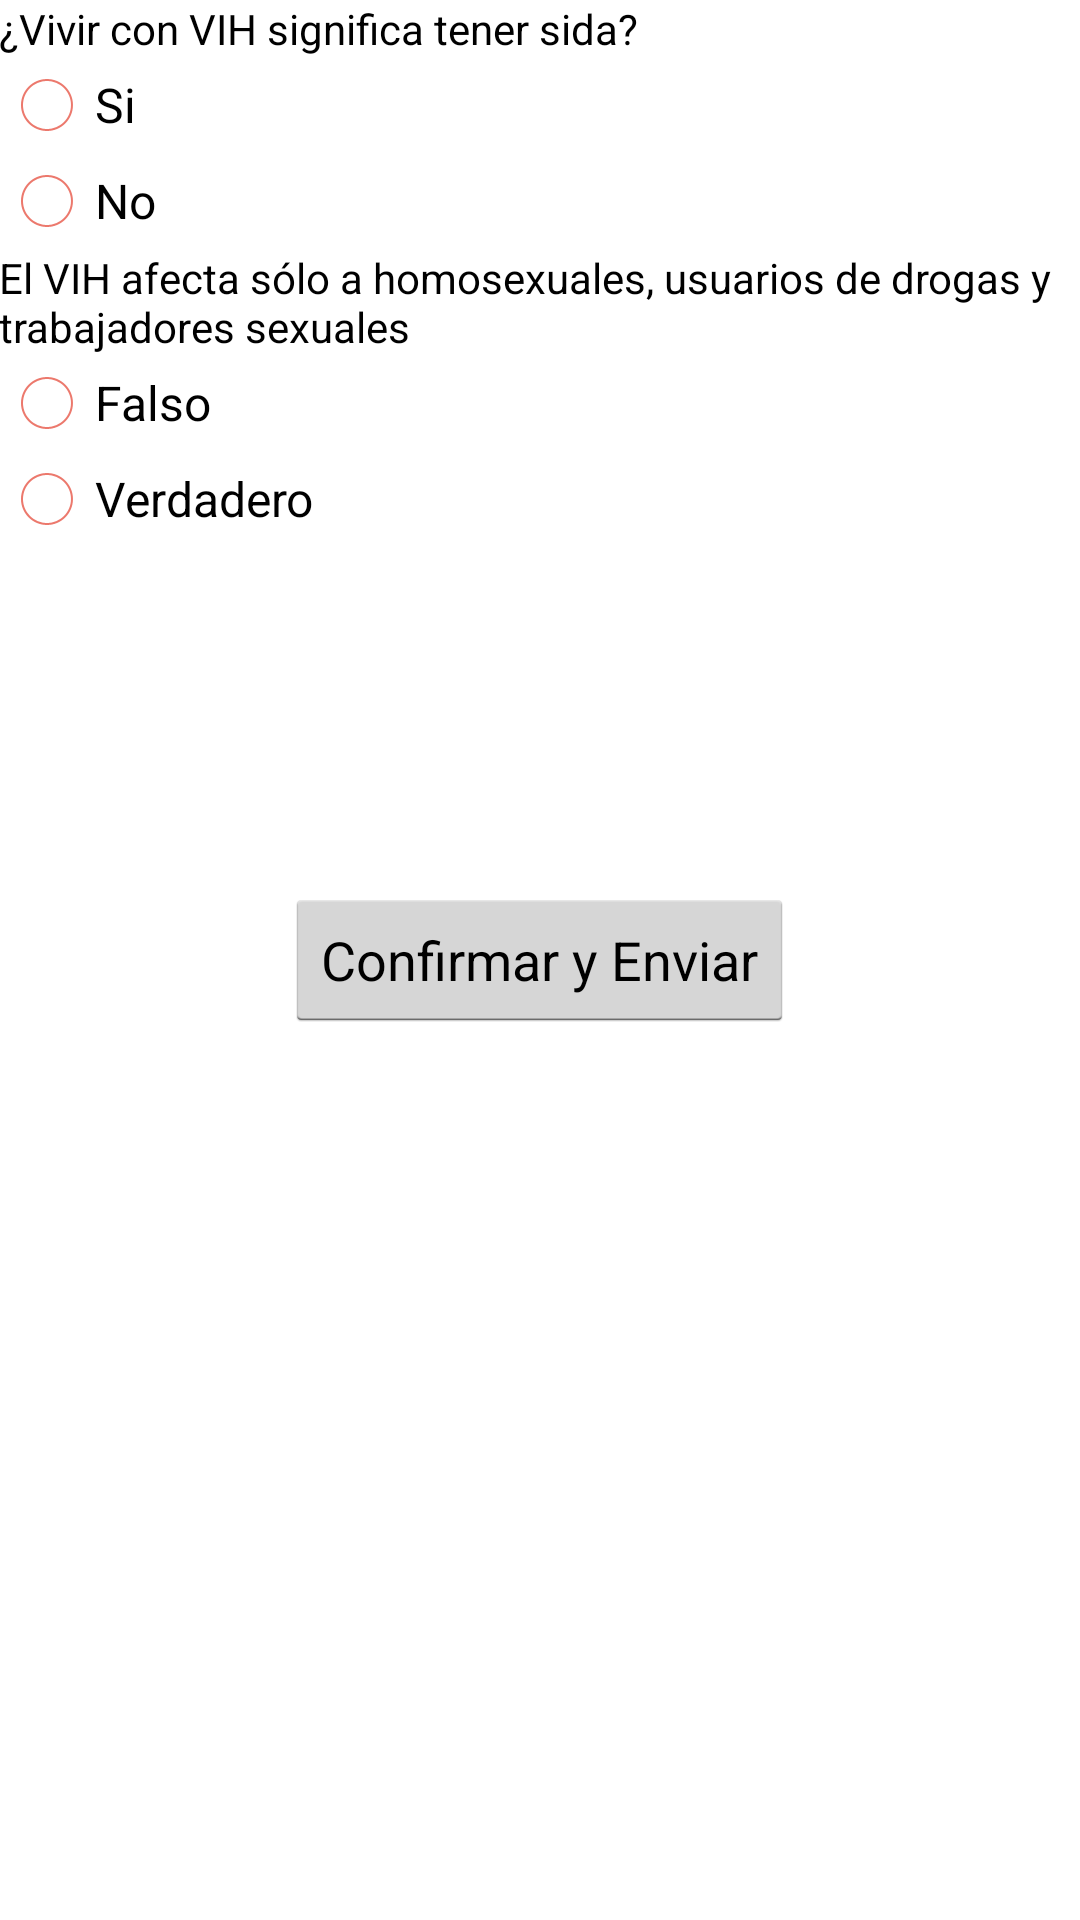

The Android layout XML behind this screen, and the referenced resources:
<!-- AndroidManifest.xml: application theme AppTheme -->
<!-- res/layout/activity_cuestionario.xml -->
<RelativeLayout xmlns:android="http://schemas.android.com/apk/res/android"
    xmlns:tools="http://schemas.android.com/tools" android:layout_width="match_parent"
    android:layout_height="match_parent" android:paddingLeft="@dimen/activity_horizontal_margin"
    android:paddingRight="@dimen/activity_horizontal_margin"
    android:paddingTop="@dimen/activity_vertical_margin"
    android:paddingBottom="@dimen/activity_vertical_margin"
    tools:context="martin.prevencion.Cuestionario"
    android:id="@+id/cuestionario_container"
   >

<RadioGroup xmlns:android="http://schemas.android.com/apk/res/android"
    android:layout_width="fill_parent"
    android:layout_height="wrap_content"
    android:orientation="vertical"
    android:id="@+id/radio_group1"
    android:button="@null">
    <TextView
        android:layout_width="match_parent"
        android:layout_height="wrap_content"
        android:layout_alignParentTop="true"
        android:text="@string/cuestionario_pregunta1"
        android:id="@+id/textPreg1"
        android:textColor="#000000"
       />

    <RadioButton
        android:layout_width="match_parent"
        android:layout_height="wrap_content"
        android:text="Si"
        android:id="@+id/radioPreg1"
        android:textColor="#000000"
        android:layout_below="@+id/textView3"
        android:buttonTint="@color/your_color"
        android:layout_alignParentRight="true"
        android:layout_alignParentEnd="true"

        />

    <RadioButton
        android:layout_width="match_parent"
        android:layout_height="wrap_content"
        android:text="No"
        android:id="@+id/radioPreg2"
        android:textColor="#000000"
        android:layout_alignParentEnd="true"
        android:buttonTint="@color/your_color"
        android:layout_below="@+id/radioPreg1"
        android:layout_alignParentRight="true"

        />
</RadioGroup>

    <RadioGroup xmlns:android="http://schemas.android.com/apk/res/android"
        android:layout_width="fill_parent"
        android:layout_height="wrap_content"
        android:orientation="vertical"
        android:layout_below="@id/radio_group1"
        android:id="@+id/radio_group2"
        android:button="@null">
    <TextView
        android:layout_width="match_parent"
        android:layout_height="wrap_content"
        android:text="@string/cuestionario_pregunta2"
        android:id="@+id/textPreg2"
        android:textColor="#000000"
        android:layout_below="@+id/radioPreg2"
        android:layout_alignParentLeft="true"
        android:layout_alignParentStart="true" />

    <RadioButton
        android:layout_width="match_parent"
        android:layout_height="wrap_content"
        android:text="Falso"
        android:id="@+id/radioPreg4"
        android:textColor="#000000"
        android:buttonTint="@color/your_color"
        android:layout_below="@+id/radioPreg3"
        android:layout_alignParentRight="true"
        android:layout_alignParentEnd="true"

        />

    <RadioButton
        android:layout_width="match_parent"
        android:layout_height="wrap_content"
        android:text="Verdadero"
        android:id="@+id/radioPreg3"
        android:buttonTint="@color/your_color"
        android:checked="false"
        android:textColor="#000000"
        android:layout_below="@+id/textPreg2"
        android:layout_alignParentLeft="true"
        android:layout_alignParentStart="true"

      />
    </RadioGroup>

    <Button
        android:layout_width="wrap_content"
        android:layout_height="wrap_content"
        android:text="Confirmar y Enviar"
        android:id="@+id/buttonConfirmar"
        android:layout_centerVertical="true"
        android:layout_centerHorizontal="true" />

    <TextView
        android:layout_width="wrap_content"
        android:layout_height="wrap_content"
        android:text="New Text"
        android:id="@+id/textRespuesta1"
        android:layout_below="@+id/buttonConfirmar"
        android:layout_alignParentLeft="true"
        android:layout_alignParentStart="true"
        android:visibility="invisible"
        android:layout_marginTop="30dp" />

    <TextView
        android:layout_width="wrap_content"
        android:layout_height="wrap_content"
        android:text="New Text"
        android:id="@+id/textRespuesta2"
        android:layout_below="@+id/textRespuesta1"
        android:layout_alignParentLeft="true"
        android:layout_alignParentStart="true"
        android:visibility="invisible"
        android:layout_marginTop="25dp" />

</RelativeLayout>
<!-- resources referenced by this layout -->
<resources>
  <color name="your_color">#e75748</color>
  <string name="cuestionario_pregunta1">¿Vivir con VIH significa tener sida?</string>
  <string name="cuestionario_pregunta2">El VIH afecta sólo a homosexuales, usuarios de drogas y trabajadores sexuales</string>
  <style name="AppTheme" parent="AppBaseTheme">
  
          
      </style>
  <style name="AppBaseTheme" parent="android:Theme.Holo.Light.DarkActionBar">
  
          
      </style>
</resources>
